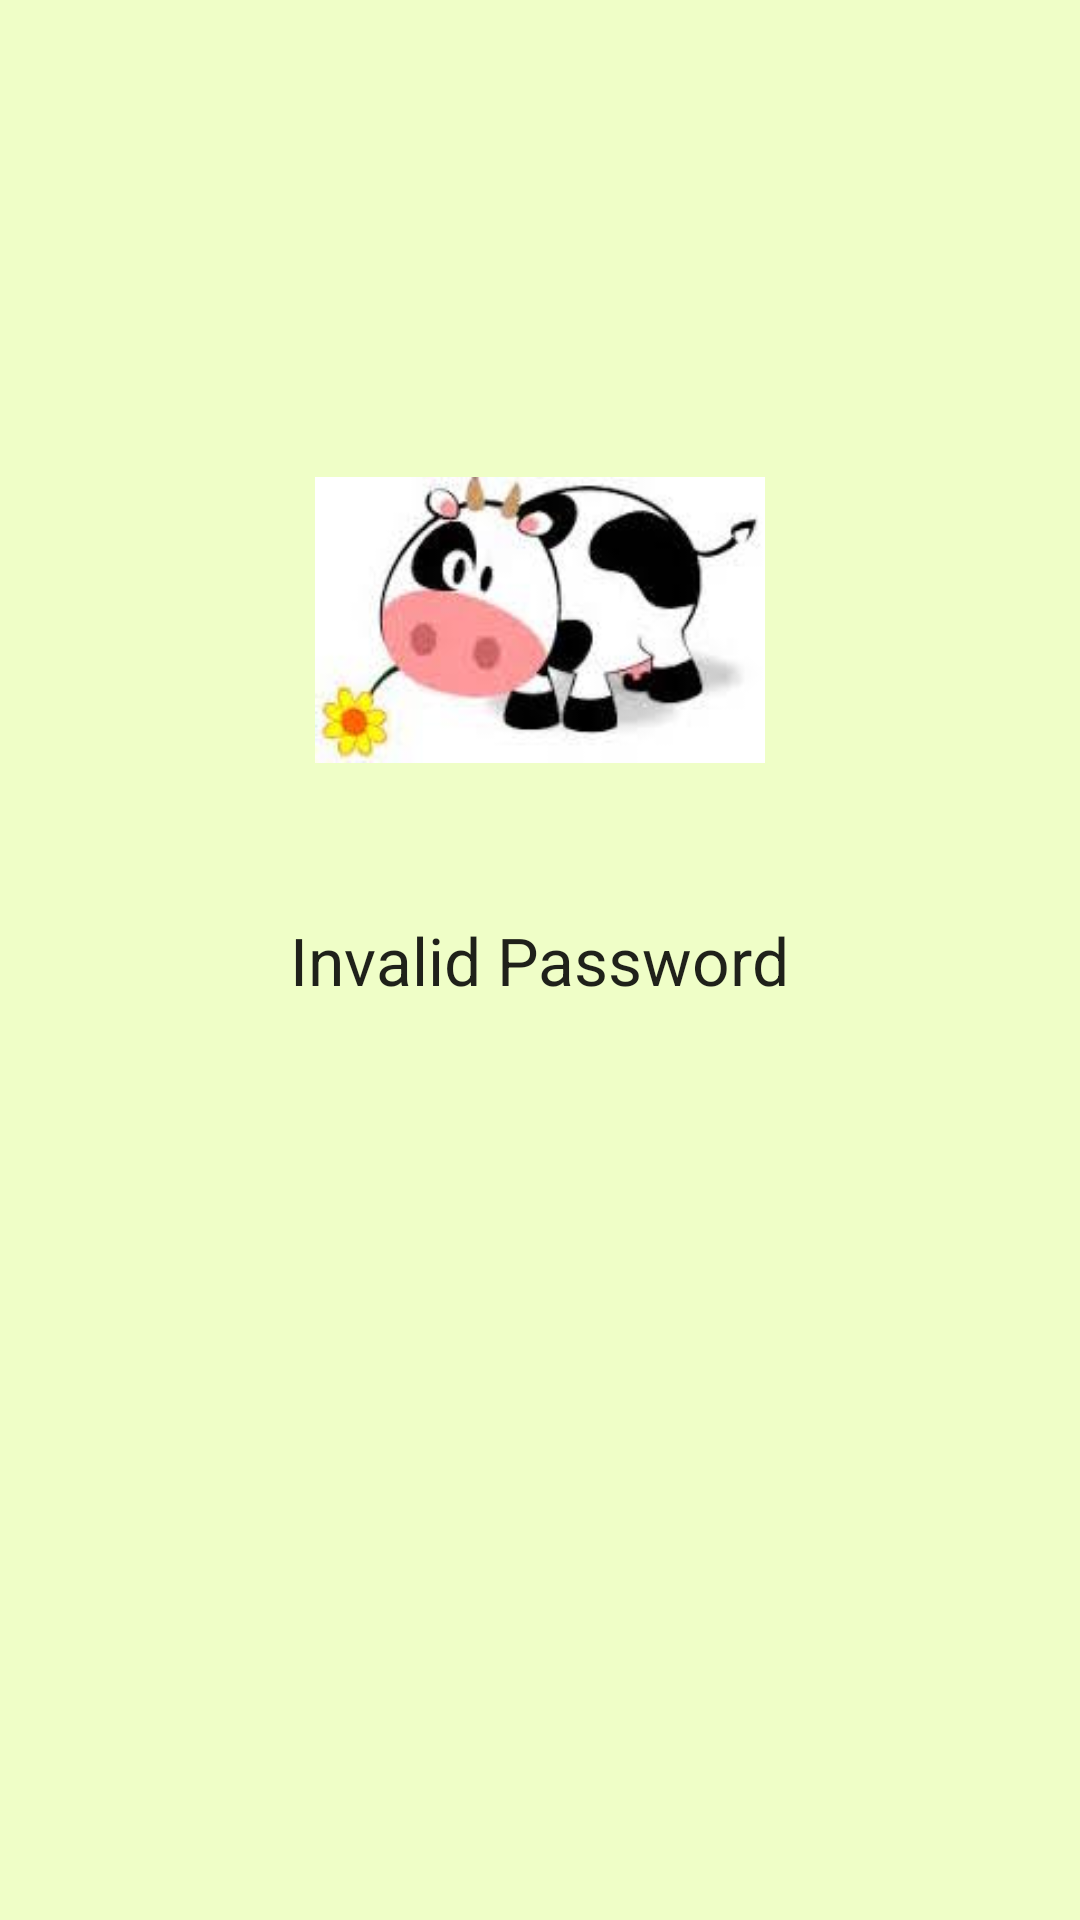

Write the Android layout XML for this screen, with the resource values it uses.
<!-- AndroidManifest.xml: application theme AppTheme -->
<!-- res/layout/testpopup.xml -->
<?xml version="1.0" encoding="utf-8"?>
<RelativeLayout xmlns:android="http://schemas.android.com/apk/res/android"
    android:orientation="vertical"
    android:layout_width="match_parent"
    android:layout_height="match_parent"
    android:background="#effec7"
    android:weightSum="1"
    android:id="@+id/relative">

    <TextView
        android:layout_width="wrap_content"
        android:layout_height="wrap_content"
        android:textAppearance="?android:attr/textAppearanceLarge"
        android:text="Invalid Password"
        android:id="@+id/errorMessage"
        android:layout_centerVertical="true"
        android:layout_centerHorizontal="true" />

    <ImageView
        android:layout_width="wrap_content"
        android:layout_height="wrap_content"
        android:id="@+id/imageView4"
        android:adjustViewBounds="true"
        android:maxHeight="150dp"
        android:maxWidth="150dp"
        android:src="@drawable/mootest1"
        android:layout_above="@+id/errorMessage"
        android:layout_centerHorizontal="true"
        android:layout_marginBottom="51dp" />

</RelativeLayout>
<!-- resources referenced by this layout -->
<resources>
  <!-- drawable mootest1: jpeg bitmap (drawable, 5315 bytes) -->
</resources>
